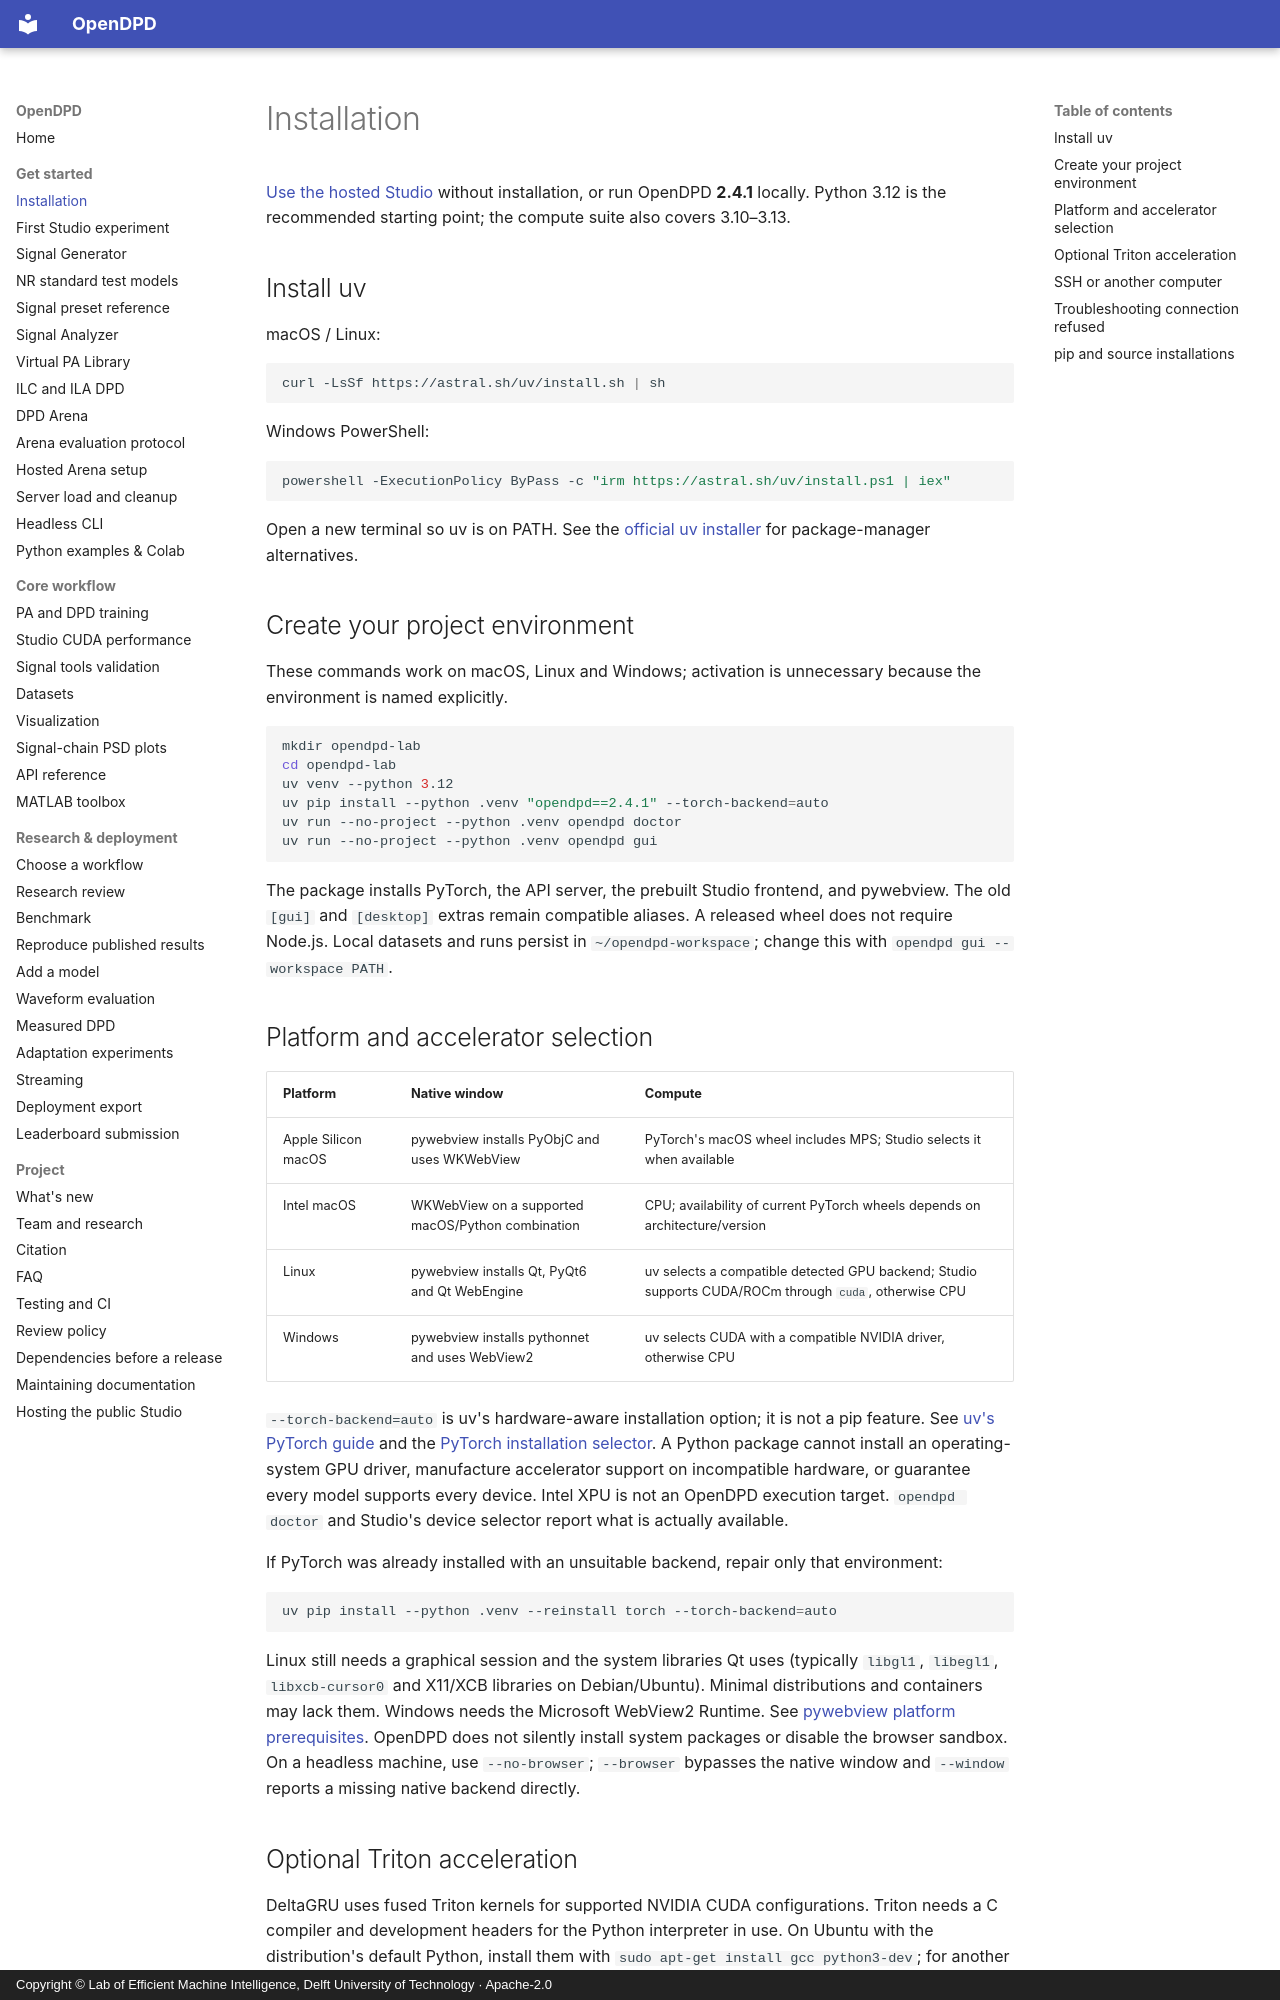

repository: lab-emi/OpenDPD · page: install/index.html · generator: mkdocs · copyright: Copyright © Lab of Efficient Machine Intelligence, Delft University of Technology · Apache-2.0

# Installation

[Use the hosted Studio](https://opendpd.com/studio/) without installation, or run OpenDPD **2.4.1** locally. Python 3.12 is the recommended starting point; the compute suite also covers 3.10–3.13.

## Install uv

macOS / Linux:

```sh
curl -LsSf https://astral.sh/uv/install.sh | sh
```

Windows PowerShell:

```powershell
powershell -ExecutionPolicy ByPass -c "irm https://astral.sh/uv/install.ps1 | iex"
```

Open a new terminal so uv is on PATH. See the [official uv installer](https://docs.astral.sh/uv/getting-started/installation/) for package-manager alternatives.

## Create your project environment

These commands work on macOS, Linux and Windows; activation is unnecessary because the environment is named explicitly.

```sh
mkdir opendpd-lab
cd opendpd-lab
uv venv --python 3.12
uv pip install --python .venv "opendpd==2.4.1" --torch-backend=auto
uv run --no-project --python .venv opendpd doctor
uv run --no-project --python .venv opendpd gui
```

The package installs PyTorch, the API server, the prebuilt Studio frontend, and pywebview. The old `[gui]` and `[desktop]` extras remain compatible aliases. A released wheel does not require Node.js. Local datasets and runs persist in `~/opendpd-workspace`; change this with `opendpd gui --workspace PATH`.

## Platform and accelerator selection

| Platform | Native window | Compute |
| --- | --- | --- |
| Apple Silicon macOS | pywebview installs PyObjC and uses WKWebView | PyTorch's macOS wheel includes MPS; Studio selects it when available |
| Intel macOS | WKWebView on a supported macOS/Python combination | CPU; availability of current PyTorch wheels depends on architecture/version |
| Linux | pywebview installs Qt, PyQt6 and Qt WebEngine | uv selects a compatible detected GPU backend; Studio supports CUDA/ROCm through `cuda`, otherwise CPU |
| Windows | pywebview installs pythonnet and uses WebView2 | uv selects CUDA with a compatible NVIDIA driver, otherwise CPU |

`--torch-backend=auto` is uv's hardware-aware installation option; it is not a pip feature. See [uv's PyTorch guide](https://docs.astral.sh/uv/guides/integration/pytorch/) and the [PyTorch installation selector](https://pytorch.org/get-started/locally/). A Python package cannot install an operating-system GPU driver, manufacture accelerator support on incompatible hardware, or guarantee every model supports every device. Intel XPU is not an OpenDPD execution target. `opendpd doctor` and Studio's device selector report what is actually available.

If PyTorch was already installed with an unsuitable backend, repair only that environment:

```sh
uv pip install --python .venv --reinstall torch --torch-backend=auto
```

Linux still needs a graphical session and the system libraries Qt uses (typically `libgl1`, `libegl1`, `libxcb-cursor0` and X11/XCB libraries on Debian/Ubuntu). Minimal distributions and containers may lack them. Windows needs the Microsoft WebView2 Runtime. See [pywebview platform prerequisites](https://pywebview.flowrl.com/guide/installation). OpenDPD does not silently install system packages or disable the browser sandbox. On a headless machine, use `--no-browser`; `--browser` bypasses the native window and `--window` reports a missing native backend directly.
